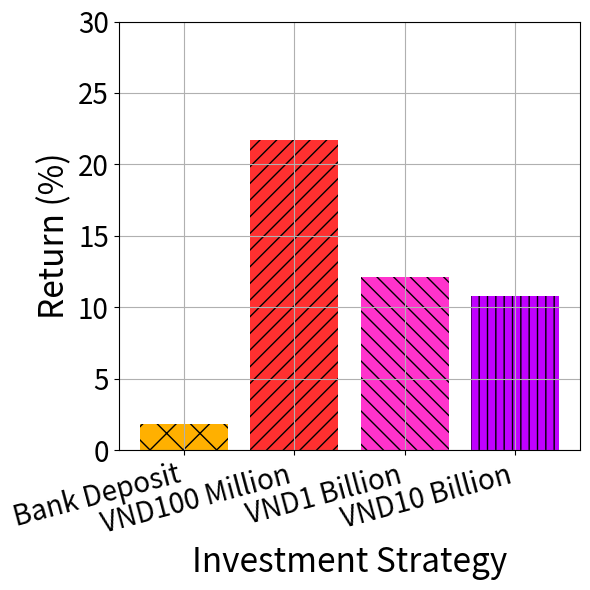
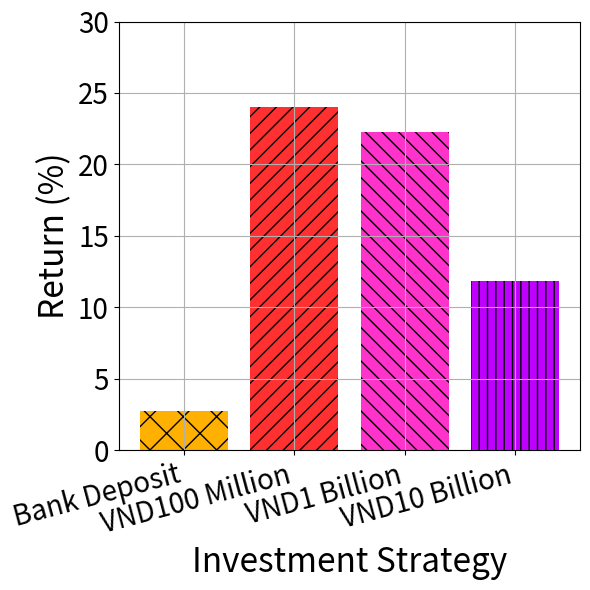
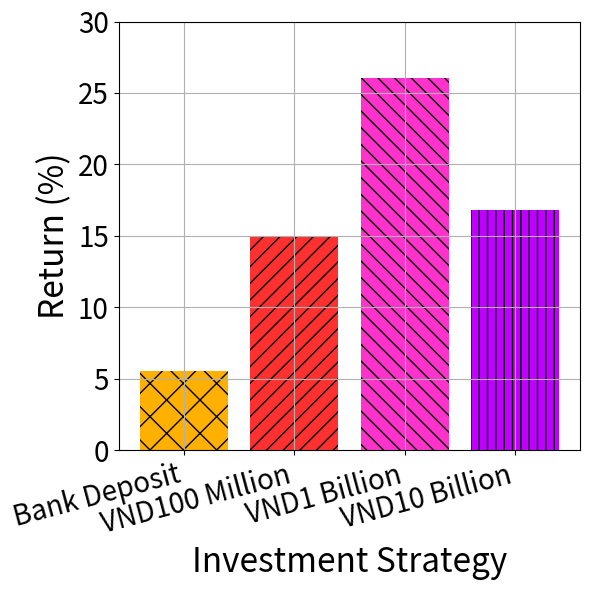

Write the Python code that produced these figures, in order.
import matplotlib.pyplot as plt
import numpy as np

# Data
categories = ['Bank Deposit', 'VND100 Million', 'VND1 Billion', 'VND10 Billion']
quarter_returns = [0.01812, 0.2172621761803, 0.1212324546927, 0.1082098667781]
half_year_returns = [0.0273055, 0.2399561300388, 0.2224426299007, 0.1184999557781]
year_returns = [0.0553567, 0.1490806605098, 0.2606602962920, 0.1683081132788]

# Convert to percentages
quarter_returns = [x * 100 for x in quarter_returns]
half_year_returns = [x * 100 for x in half_year_returns]
year_returns = [x * 100 for x in year_returns]

# Hatch patterns and colors
hatch_patterns = ['x', '//', '\\\\', '||']
# colors = ["#FFB000", "#FF3030", "#FF33CC", "#C000FF", "#00E5FF", "#00FFBF"]
colors = ["#FFB000", "#FF3030", "#FF33CC", "#C000FF"]
# colors = ['b', 'g', 'r', 'c']

# Titles and return sets
titles = ['3-month Investment', '6-month Investment', '12-month Investment']
returns = [quarter_returns, half_year_returns, year_returns]

# Plot each chart separately
for i in range(3):
    plt.figure(figsize=(6, 6))
    bars = plt.bar(range(len(categories)), returns[i], color=colors)

    for bar, hatch in zip(bars, hatch_patterns):
        bar.set_hatch(hatch)

    # plt.title(titles[i], fontsize=24)
    plt.xlabel('Investment Strategy', fontsize=24)
    plt.ylabel('Return (%)', fontsize=24)
    plt.ylim(0, 30)
    plt.xticks(range(len(categories)), categories, fontsize=20, rotation=15, ha='right')
    plt.tick_params(axis='y', labelsize=20)
    plt.grid(True)
    plt.tight_layout()
    plt.show()